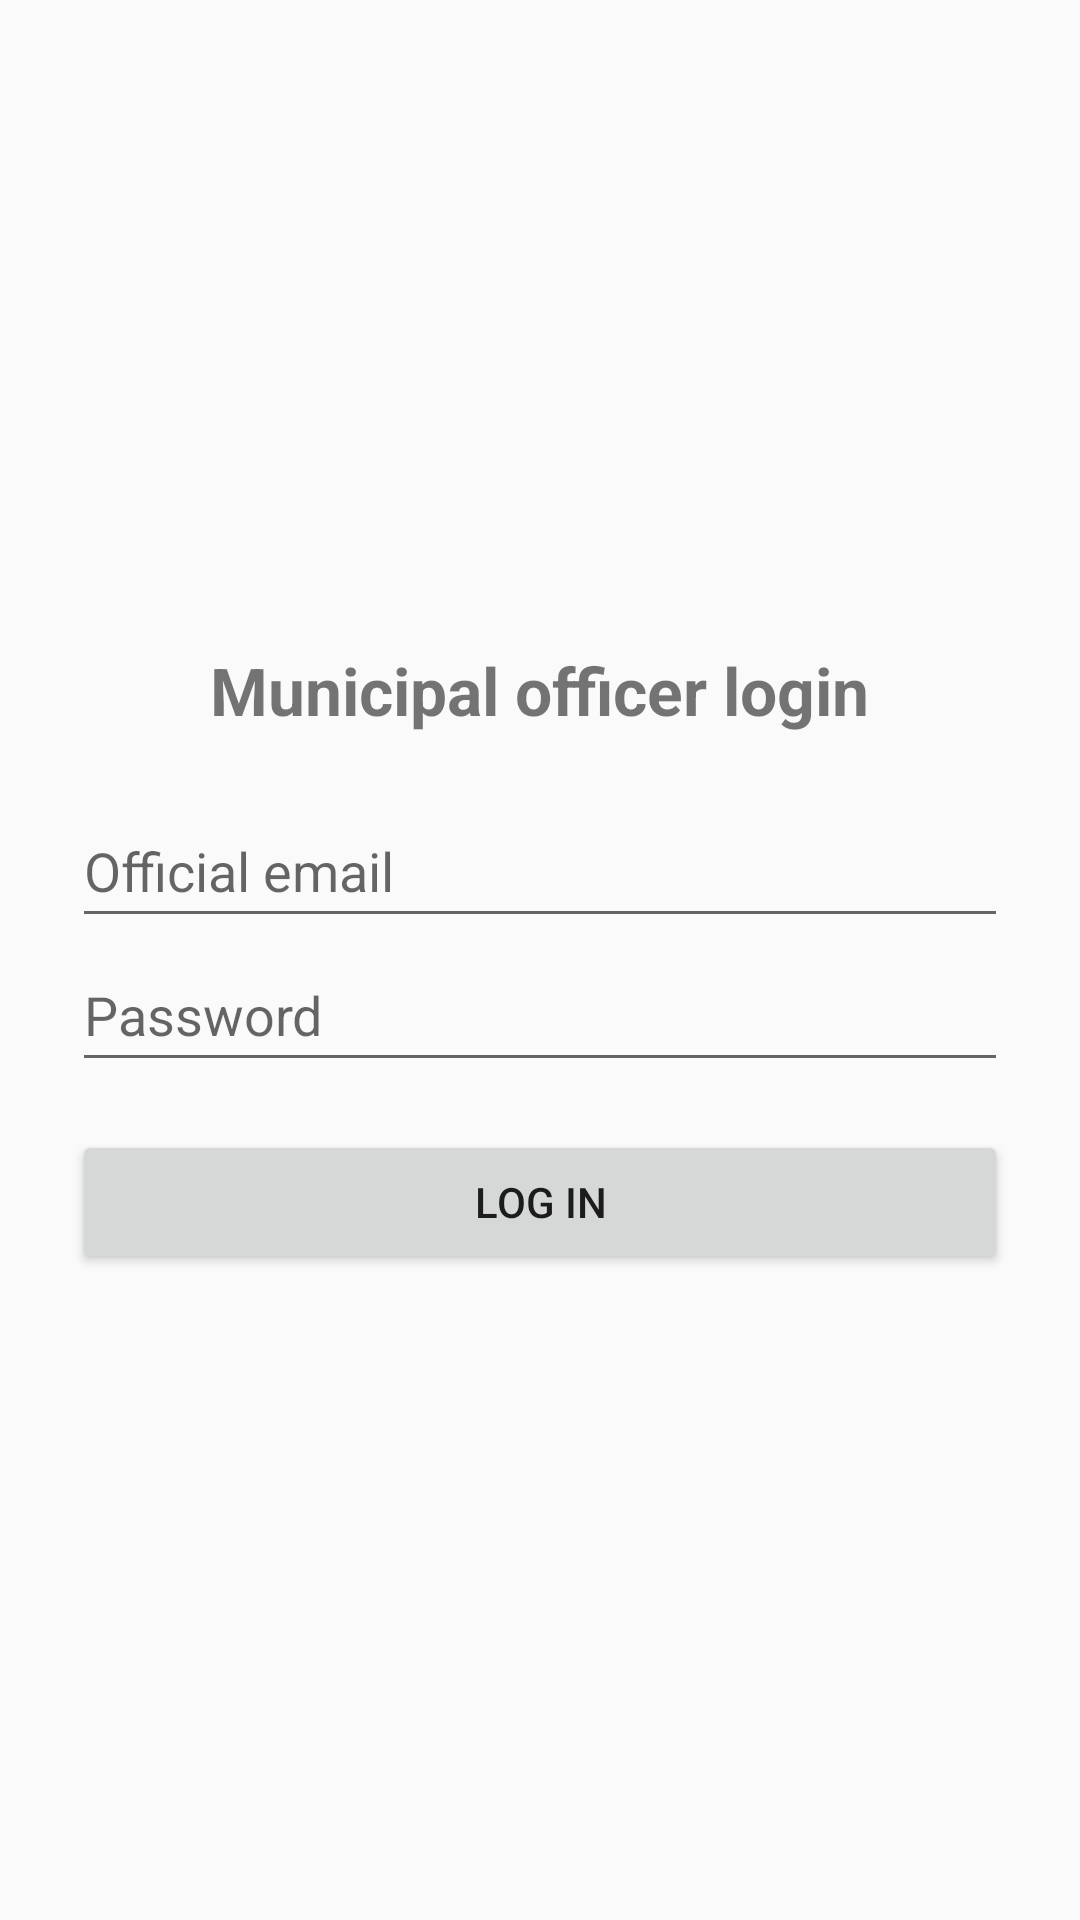

Here is an Android app screen rendered from its layout file. Give the layout XML and the strings, colors and styles it references.
<!-- AndroidManifest.xml: application theme Theme.CivicFix -->
<!-- res/layout/activity_officer_login.xml -->
<?xml version="1.0" encoding="utf-8"?>
<LinearLayout xmlns:android="http://schemas.android.com/apk/res/android"
    android:layout_width="match_parent"
    android:layout_height="match_parent"
    android:gravity="center"
    android:orientation="vertical"
    android:padding="24dp">

    <TextView
        android:layout_width="wrap_content"
        android:layout_height="wrap_content"
        android:text="Municipal officer login"
        android:textSize="22sp"
        android:textStyle="bold" />

    <EditText
        android:id="@+id/etEmail"
        android:layout_width="match_parent"
        android:layout_height="wrap_content"
        android:layout_marginTop="20dp"
        android:hint="Official email"
        android:inputType="textEmailAddress"
        android:minHeight="48dp" />

    <EditText
        android:id="@+id/etPassword"
        android:layout_width="match_parent"
        android:layout_height="wrap_content"
        android:hint="Password"
        android:inputType="textPassword"
        android:minHeight="48dp" />

    <TextView
        android:id="@+id/tvError"
        android:layout_width="wrap_content"
        android:layout_height="wrap_content"
        android:layout_marginTop="8dp"
        android:textColor="#C62828"
        android:visibility="gone" />

    <Button
        android:id="@+id/btnLogin"
        android:layout_width="match_parent"
        android:layout_height="wrap_content"
        android:layout_marginTop="16dp"
        android:text="Log in" />
</LinearLayout>
<!-- resources referenced by this layout -->
<resources>
  <style name="Theme.CivicFix" parent="Theme.AppCompat.Light.DarkActionBar">
          <item name="colorPrimary">#1565C0</item>
          <item name="colorPrimaryDark">#0D47A1</item>
          <item name="colorAccent">#FF6F00</item>
      </style>
</resources>
